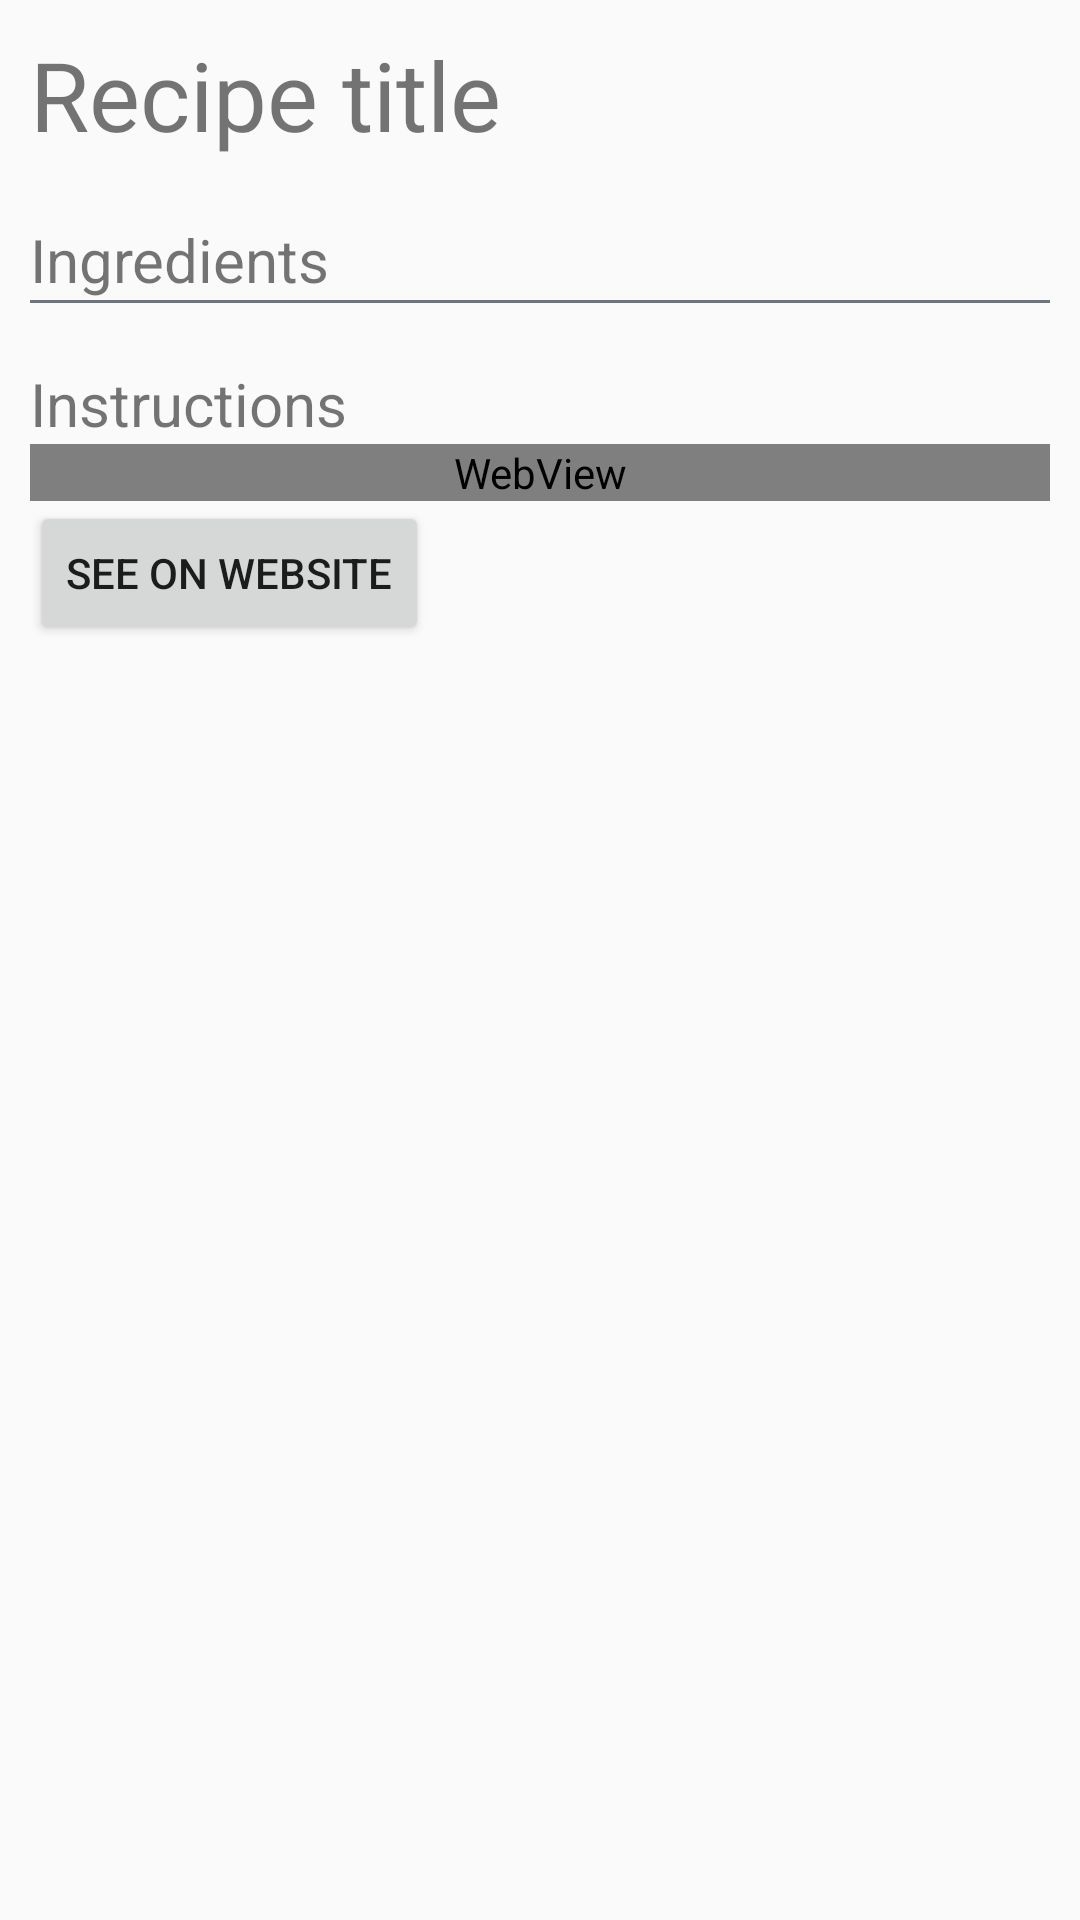

This screen was rendered from an Android layout file. Write that file and the resources it references.
<!-- AndroidManifest.xml: application theme Theme.Heda -->
<!-- res/layout/show_recipe.xml -->
<?xml version="1.0" encoding="utf-8"?>
<ScrollView xmlns:android="http://schemas.android.com/apk/res/android"
    xmlns:tools="http://schemas.android.com/tools"
    android:layout_width="match_parent"
    android:layout_height="match_parent">

    <LinearLayout
        android:layout_width="match_parent"
        android:layout_height="match_parent"
        android:orientation="vertical"
        android:padding="10dp">

        <TextView
            android:id="@+id/tvShowRecipeTitle"
            android:layout_width="match_parent"
            android:layout_height="wrap_content"
            android:text="Recipe title"
            android:textSize="32sp"/>

        <ImageView
            android:id="@+id/ivShowRecipeImage"
            android:layout_width="match_parent"
            android:layout_height="wrap_content"
            android:scaleType="centerCrop"
            android:src="@drawable/default_recipe_01"
            android:maxWidth="765dp"
            android:maxHeight="513dp"/>

        <TextView
            android:id="@+id/textView4"
            android:layout_width="match_parent"
            android:layout_height="wrap_content"
            android:layout_marginTop="20dp"
            android:text="Ingredients"
            android:textSize="20sp" />

        <View
            android:id="@+id/view"
            android:layout_width="match_parent"
            android:layout_height="1dp"
            android:background="@color/gray"
            tools:layout_editor_absoluteX="10dp" />

        <androidx.recyclerview.widget.RecyclerView
            android:id="@+id/rvIngredients"
            android:layout_width="match_parent"
            android:layout_height="wrap_content"/>

        <TextView
            android:id="@+id/textView3"
            android:layout_width="match_parent"
            android:layout_height="wrap_content"
            android:layout_marginTop="20dp"
            android:text="Instructions"
            android:textSize="20sp"/>

        <WebView
            android:id="@+id/wvInstructions"
            android:layout_width="match_parent"
            android:layout_height="wrap_content"
            tools:layout_editor_absoluteX="20dp" />

        <Button
            android:id="@+id/btnRecipeWebsiteLink"
            android:layout_width="wrap_content"
            android:layout_height="wrap_content"
            android:text="See on website" />

    </LinearLayout>
</ScrollView>
<!-- resources referenced by this layout -->
<resources>
  <color name="gray">#6c757d</color>
  <style name="Theme.Heda" parent="Theme.AppCompat.Light.NoActionBar">
          
          <item name="colorPrimary">@color/dark</item>
          <item name="colorPrimaryVariant">@color/darker</item>
          <item name="colorOnPrimary">@color/white</item>
          
          <item name="colorSecondary">@color/teal_200</item>
          <item name="colorSecondaryVariant">@color/teal_700</item>
          <item name="colorOnSecondary">@color/black</item>
          
          <item name="android:statusBarColor" tools:targetApi="l">?attr/colorPrimaryVariant</item>
          
      </style>
  <color name="dark">#212529</color>
  <color name="darker">#111519</color>
  <color name="white">#FFFFFFFF</color>
  <color name="teal_200">#FF03DAC5</color>
  <color name="teal_700">#FF018786</color>
  <color name="black">#FF000000</color>
</resources>
